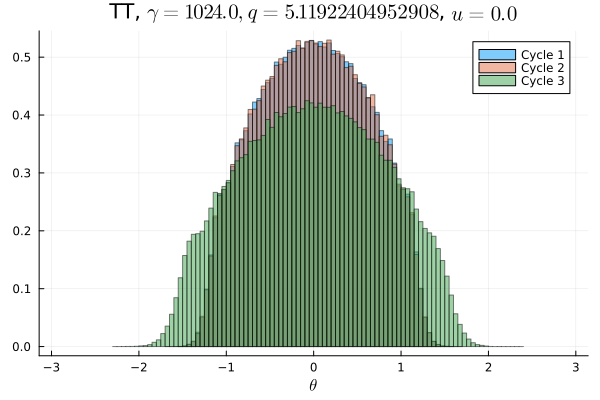

Values plotted in this chart, from the file beside it:
Cycle 1, Cycle 2, Cycle 3
0.0, 0.0, 0.0
0.0, 0.0, 0.0
0.0, 0.0, 0.0
0.0, 0.0, 0.0
0.0, 0.0, 0.0
0.0, 0.0, 0.0
0.0, 0.0, 0.0
0.0, 0.0, 0.0
0.0, 0.0, 0.0
0.0, 0.0, 0.0
0.0, 0.0, 0.0
0.0, 0.0, 0.0
0.0, 0.0, 0.0
0.0, 0.0, 3.125e-6
0.0, 0.0, 3.125e-6
0.0, 0.0, 9.375e-6
0.0, 0.0, 2.1875e-5
0.0, 0.0, 3.125e-5
0.0, 0.0, 6.875e-5
0.0, 0.0, 0.0001219
0.0, 0.0, 0.0002781
0.0, 0.0, 0.0006719
0.0, 0.0, 0.001372
3.125e-6, 0.0, 0.002491
6.25e-6, 0.0, 0.004188
1.25e-5, 9.375e-6, 0.006794
7.1875e-5, 5.0e-5, 0.009916
0.0003219, 0.0003156, 0.01136
0.000975, 0.0008875, 0.01243
0.002659, 0.002719, 0.01243
0.006266, 0.006184, 0.01374
0.01103, 0.01103, 0.01542
0.01548, 0.01542, 0.01697
0.01689, 0.01713, 0.01695
0.01798, 0.01775, 0.01816
0.02023, 0.02058, 0.01936
0.02231, 0.02206, 0.02042
0.0234, 0.02343, 0.02078
0.02532, 0.02564, 0.02209
0.02656, 0.02605, 0.02245
0.02724, 0.02762, 0.02281
0.02867, 0.02878, 0.02418
0.02918, 0.02959, 0.024
0.03111, 0.03064, 0.02524
0.03074, 0.03111, 0.02528
0.03223, 0.03166, 0.02573
0.03224, 0.03227, 0.02577
0.03279, 0.03297, 0.02548
0.03287, 0.03252, 0.02658
0.03301, 0.03345, 0.02652
0.03292, 0.03308, 0.02603
0.03275, 0.03263, 0.02631
0.03304, 0.03302, 0.02598
0.0321, 0.03197, 0.02606
0.03183, 0.03202, 0.02542
0.03108, 0.03107, 0.02528
0.03079, 0.03038, 0.02502
0.02949, 0.02959, 0.02431
0.0288, 0.02885, 0.02384
0.02775, 0.02753, 0.023
... 40 more rows
